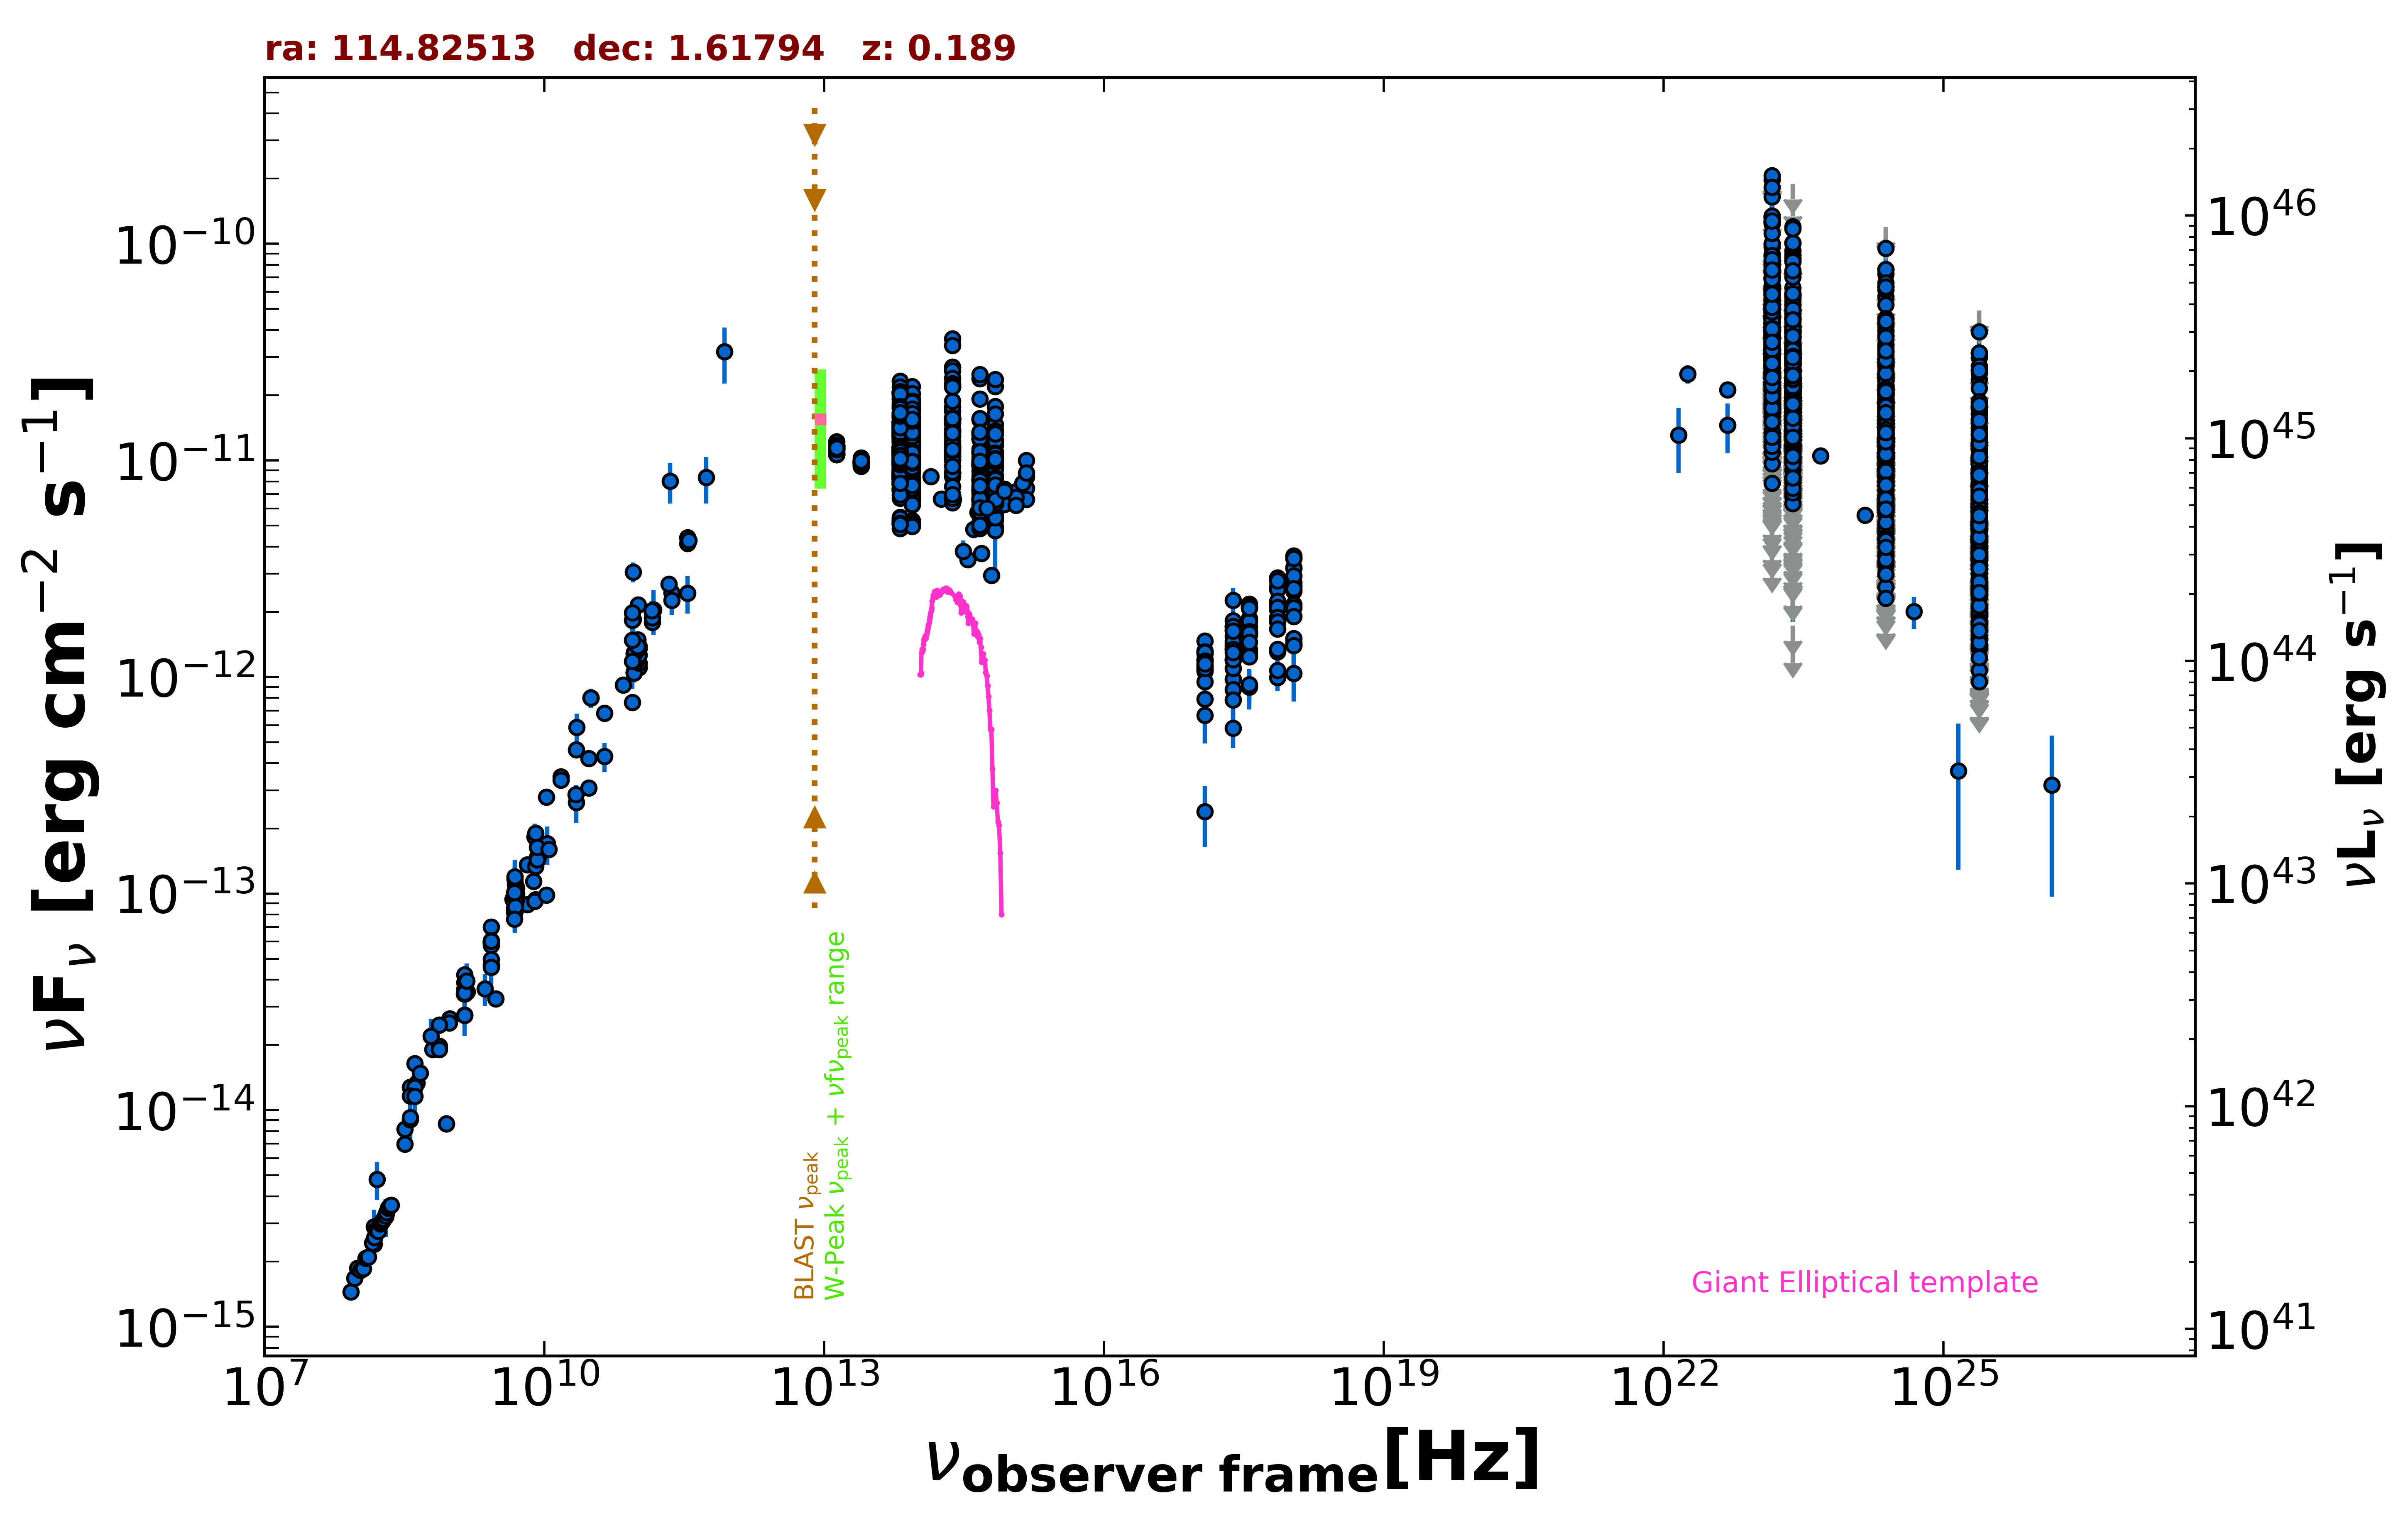

Source data for this figure (header and first rows):
freq., flux, err_flux, MJD_start, MJD_end, flag, catalog, reference
1.400e+09, 2.750e-14, 8.200e-16, 55000, 55000, , NVSS, Condon et al. 1998  AJ  115  1693
8.870e+08, 8.652e-15, 6.100e-16, 55000, 55000, , RACS, Hale et al. 2021  PASA  38  e058
8.870e+08, 8.652e-15, 6.100e-16, 55000, 55000, , RACS, Hale et al. 2021  PASA  38  e058
3.000e+09, 3.268e-14, 1.050e-16, 55000, 55000, , VLASSQL, Gordon et al. 2021  ApJS  255  30
2.418e+17, 2.263e-12, 3.230e-13, 55000, 55000, , RASS, Boller et al. 2016  A&A  103  1
2.418e+17, 1.714e-12, 8.950e-14, 55000, 55000, , WGACAT, White et al. 2000  VizieR  IX/31/wgacat
2.418e+17, 1.415e-12, 2.800e-14, 53360, 58630, , 1OUSX, Giommi et al. in preparation
1.209e+17, 1.127e-12, 2.500e-14, 53360, 58630, , 1OUSX, Giommi et al. in preparation
3.627e+17, 1.703e-12, 3.000e-14, 53360, 58630, , 1OUSX, Giommi et al. in preparation
7.253e+17, 2.169e-12, 2.400e-14, 53360, 58630, , 1OUSX, Giommi et al. in preparation
1.088e+18, 2.640e-12, 4.900e-14, 53360, 58630, , 1OUSX, Giommi et al. in preparation
7.253e+17, 2.048e-12, 2.450e-14, 55000, 55000, , 2SXPS, Evans et al. 2020  ApJS  247  54
1.209e+17, 1.322e-12, 3.250e-14, 55000, 55000, , 2SXPS, Evans et al. 2020  ApJS  247  54
3.627e+17, 1.859e-12, 3.500e-14, 55000, 55000, , 2SXPS, Evans et al. 2020  ApJS  247  54
1.088e+18, 2.729e-12, 5.600e-14, 55000, 55000, , 2SXPS, Evans et al. 2020  ApJS  247  54
2.418e+17, 9.778e-13, 1.362e-13, 55000, 55000, , IPC2E, Harris et al. 1990  VizieR  IX/13/2e
2.418e+17, 8.745e-13, 7.935e-14, 55000, 55000, , IPC2E, Harris et al. 1990  VizieR  IX/13/2e
1.500e+08, 2.412e-15, 2.410e-16, 55000, 55000, , TGSS150, Intema et al. 2017  A&A  598  A781
8.400e+09, 1.437e-13, 0.000e+00, 55000, 55000, , CRATES, Healey et al. 2007  ApJS  171  61
4.800e+09, 9.077e-14, 8.065e-15, 55000, 55000, , GB6, Gregory et al. 1996  ApJS  103  427
4.800e+09, 8.179e-14, 1.143e-14, 55000, 55000, , GB87, Gregory et al. 1992  VizieR  VIII/14/j20…
9.000e+10, 1.845e-12, 2.610e-13, 55000, 55000, , KUEHR, Kuehr et al. 1981  A&AS  45  367
1.500e+10, 3.465e-13, 1.800e-14, 55000, 55000, , KUEHR, Kuehr et al. 1981  A&AS  45  367
1.410e+09, 3.440e-14, 1.270e-15, 55000, 55000, , KUEHR, Kuehr et al. 1981  A&AS  45  367
3.180e+08, 8.173e-15, 5.725e-16, 55000, 55000, , KUEHR, Kuehr et al. 1981  A&AS  45  367
6.600e+09, 8.910e-14, 6.600e-15, 55000, 55000, , KUEHR, Kuehr et al. 1981  A&AS  45  367
4.585e+09, 9.445e-14, 4.585e-15, 55000, 55000, , KUEHR, Kuehr et al. 1981  A&AS  45  367
6.600e+09, 1.360e-13, 7.250e-15, 55000, 55000, , KUEHR, Kuehr et al. 1981  A&AS  45  367
9.680e+08, 2.614e-14, 1.065e-15, 55000, 55000, , KUEHR, Kuehr et al. 1981  A&AS  45  367
2.700e+09, 5.913e-14, 2.700e-15, 55000, 55000, , KUEHR, Kuehr et al. 1981  A&AS  45  367
3.180e+08, 6.964e-15, 5.090e-16, 55000, 55000, , KUEHR, Kuehr et al. 1981  A&AS  45  367
8.085e+09, 9.379e-14, 4.045e-15, 55000, 55000, , KUEHR, Kuehr et al. 1981  A&AS  45  367
7.875e+09, 1.827e-13, 2.760e-14, 55000, 55000, , KUEHR, Kuehr et al. 1981  A&AS  45  367
1.400e+09, 3.612e-14, 1.400e-15, 55000, 55000, , KUEHR, Kuehr et al. 1981  A&AS  45  367
2.695e+09, 4.689e-14, 1.615e-15, 55000, 55000, , KUEHR, Kuehr et al. 1981  A&AS  45  367
2.695e+09, 5.929e-14, 4.850e-15, 55000, 55000, , KUEHR, Kuehr et al. 1981  A&AS  45  367
4.300e+08, 1.333e-14, 6.000e-16, 55000, 55000, , KUEHR, Kuehr et al. 1981  A&AS  45  367
3.650e+08, 1.274e-14, 9.500e-16, 55000, 55000, , KUEHR, Kuehr et al. 1981  A&AS  45  367
7.875e+09, 9.214e-14, 7.085e-15, 55000, 55000, , KUEHR, Kuehr et al. 1981  A&AS  45  367
2.700e+09, 7.020e-14, 1.350e-15, 55000, 55000, , KUEHR, Kuehr et al. 1981  A&AS  45  367
2.700e+09, 5.994e-14, 1.080e-15, 55000, 55000, , KUEHR, Kuehr et al. 1981  A&AS  45  367
1.506e+10, 3.344e-13, 1.960e-14, 55000, 55000, , KUEHR, Kuehr et al. 1981  A&AS  45  367
2.695e+09, 5.983e-14, 2.965e-15, 55000, 55000, , KUEHR, Kuehr et al. 1981  A&AS  45  367
8.085e+09, 1.900e-13, 9.700e-15, 55000, 55000, , KUEHR, Kuehr et al. 1981  A&AS  45  367
1.050e+10, 9.870e-14, 6.300e-15, 55000, 55000, , KUEHR, Kuehr et al. 1981  A&AS  45  367
5.009e+09, 9.417e-14, 5.010e-15, 55000, 55000, , KUEHR, Kuehr et al. 1981  A&AS  45  367
2.200e+10, 4.620e-13, 2.200e-14, 55000, 55000, , KUEHR, Kuehr et al. 1981  A&AS  45  367
4.080e+08, 1.640e-14, 9.000e-16, 55000, 55000, , KUEHR, Kuehr et al. 1981  A&AS  45  367
1.400e+09, 3.486e-14, 1.120e-15, 55000, 55000, , KUEHR, Kuehr et al. 1981  A&AS  45  367
4.080e+08, 1.277e-14, 4.100e-16, 55000, 55000, , KUEHR, Kuehr et al. 1981  A&AS  45  367
9.620e+08, 2.646e-14, 1.345e-15, 55000, 55000, , KUEHR, Kuehr et al. 1981  A&AS  45  367
9.000e+10, 3.051e-12, 3.240e-13, 55000, 55000, , KUEHR, Kuehr et al. 1981  A&AS  45  367
1.484e+09, 3.517e-14, 1.780e-15, 55000, 55000, , KUEHR, Kuehr et al. 1981  A&AS  45  367
1.400e+09, 4.214e-14, 1.120e-15, 55000, 55000, , KUEHR, Kuehr et al. 1981  A&AS  45  367
6.350e+08, 1.911e-14, 1.525e-15, 55000, 55000, , KUEHR, Kuehr et al. 1981  A&AS  45  367
1.379e+09, 3.447e-14, 1.795e-15, 55000, 55000, , KUEHR, Kuehr et al. 1981  A&AS  45  367
9.600e+08, 2.525e-14, 1.250e-15, 55000, 55000, , KUEHR, Kuehr et al. 1981  A&AS  45  367
5.009e+09, 1.062e-13, 4.500e-15, 55000, 55000, , KUEHR, Kuehr et al. 1981  A&AS  45  367
2.695e+09, 6.064e-14, 2.695e-15, 55000, 55000, , KUEHR, Kuehr et al. 1981  A&AS  45  367
7.500e+08, 1.980e-14, 8.250e-16, 55000, 55000, , KUEHR, Kuehr et al. 1981  A&AS  45  367
... 2,841 more rows
